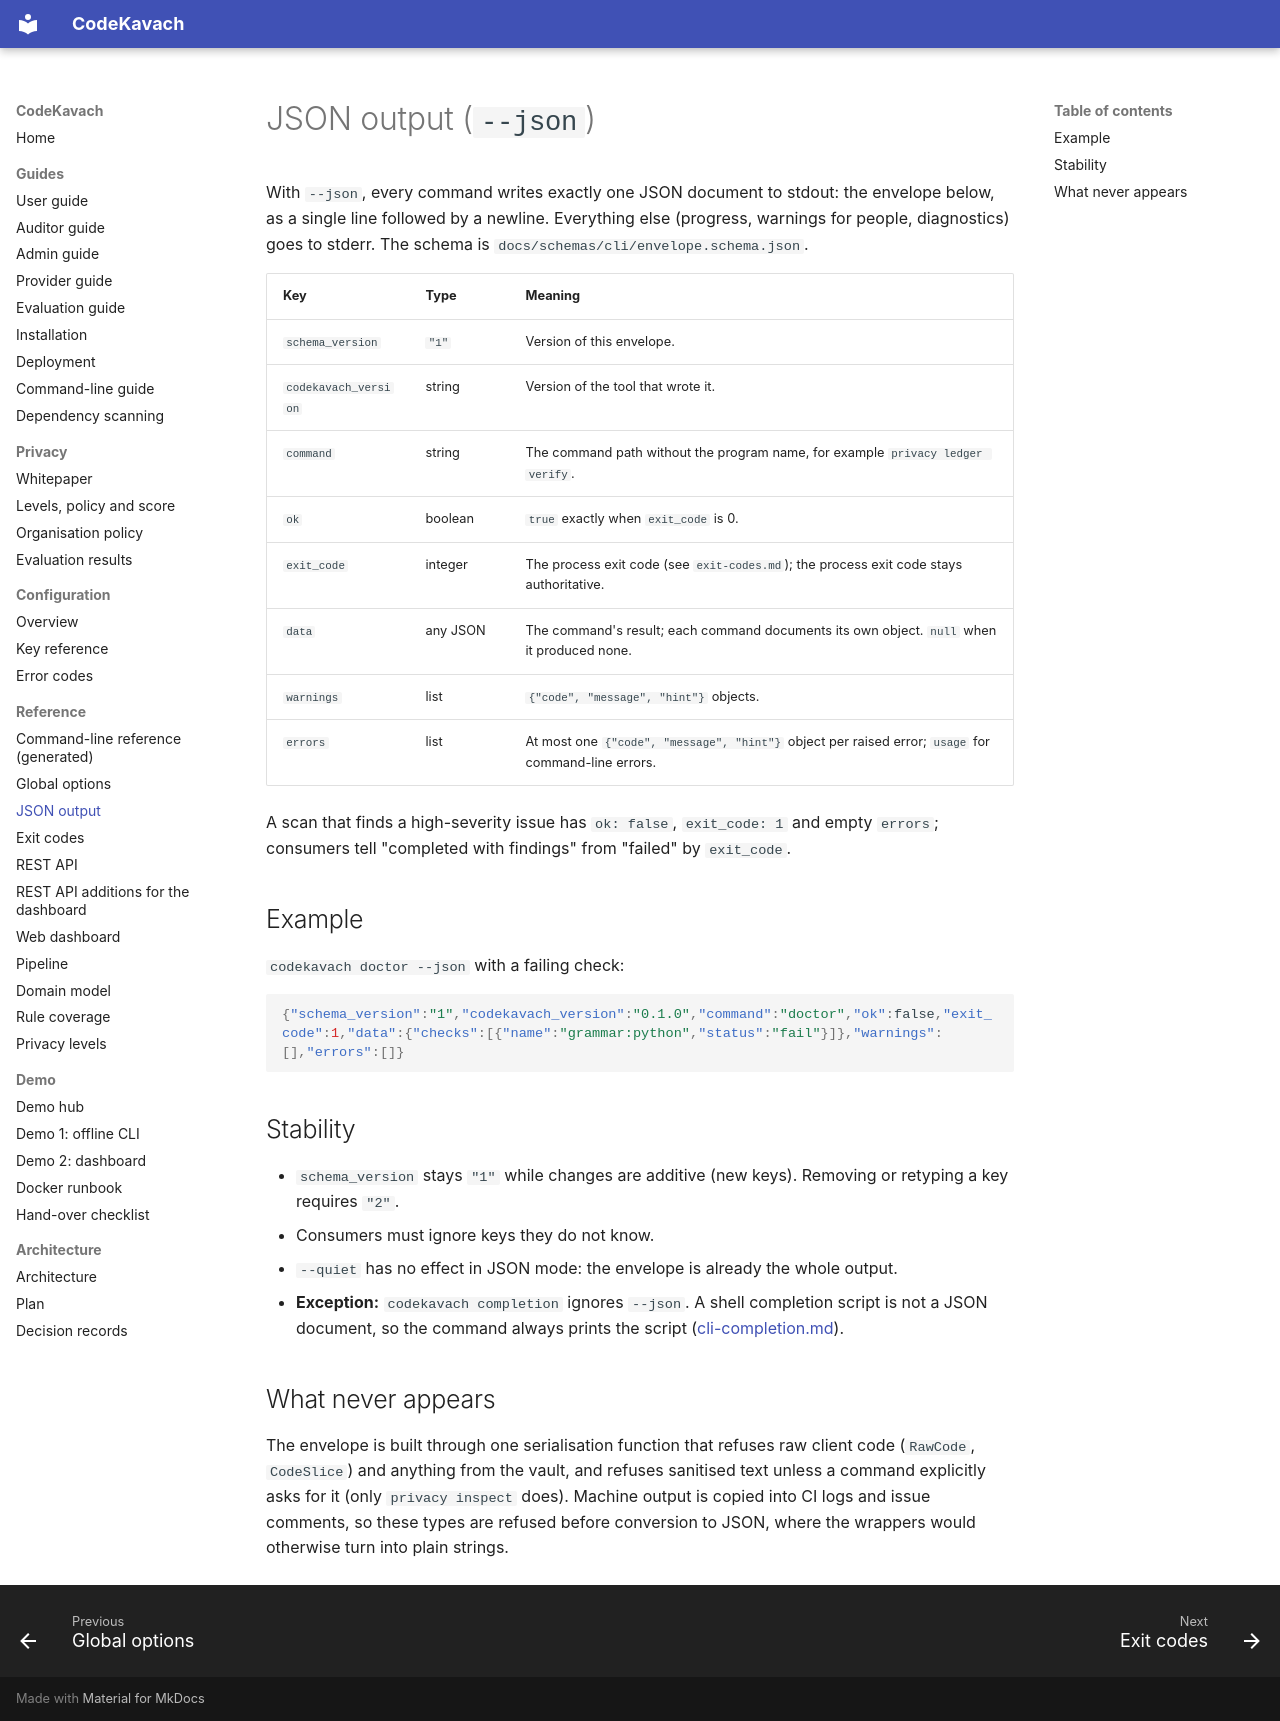

repository: jatinsingh1603/Source-Code-Review-Tool-TIET · page: reference/cli-json-output/index.html · generator: mkdocs

# JSON output (`--json`)

With `--json`, every command writes exactly one JSON document to stdout: the envelope below, as a
single line followed by a newline. Everything else (progress, warnings for people, diagnostics)
goes to stderr. The schema is `docs/schemas/cli/envelope.schema.json`.

| Key | Type | Meaning |
|---|---|---|
| `schema_version` | `"1"` | Version of this envelope. |
| `codekavach_version` | string | Version of the tool that wrote it. |
| `command` | string | The command path without the program name, for example `privacy ledger verify`. |
| `ok` | boolean | `true` exactly when `exit_code` is 0. |
| `exit_code` | integer | The process exit code (see `exit-codes.md`); the process exit code stays authoritative. |
| `data` | any JSON | The command's result; each command documents its own object. `null` when it produced none. |
| `warnings` | list | `{"code", "message", "hint"}` objects. |
| `errors` | list | At most one `{"code", "message", "hint"}` object per raised error; `usage` for command-line errors. |

A scan that finds a high-severity issue has `ok: false`, `exit_code: 1` and empty `errors`;
consumers tell "completed with findings" from "failed" by `exit_code`.

## Example

`codekavach doctor --json` with a failing check:

```json
{"schema_version":"1","codekavach_version":"0.1.0","command":"doctor","ok":false,"exit_code":1,"data":{"checks":[{"name":"grammar:python","status":"fail"}]},"warnings":[],"errors":[]}
```

## Stability

- `schema_version` stays `"1"` while changes are additive (new keys). Removing or retyping a key
  requires `"2"`.
- Consumers must ignore keys they do not know.
- `--quiet` has no effect in JSON mode: the envelope is already the whole output.
- **Exception:** `codekavach completion` ignores `--json`. A shell completion script is not a JSON document, so the command always prints the script ([cli-completion.md](cli-completion.md)).

## What never appears

The envelope is built through one serialisation function that refuses raw client code
(`RawCode`, `CodeSlice`) and anything from the vault, and refuses sanitised text unless a command
explicitly asks for it (only `privacy inspect` does). Machine output is copied into CI logs and
issue comments, so these types are refused before conversion to JSON, where the wrappers would
otherwise turn into plain strings.
